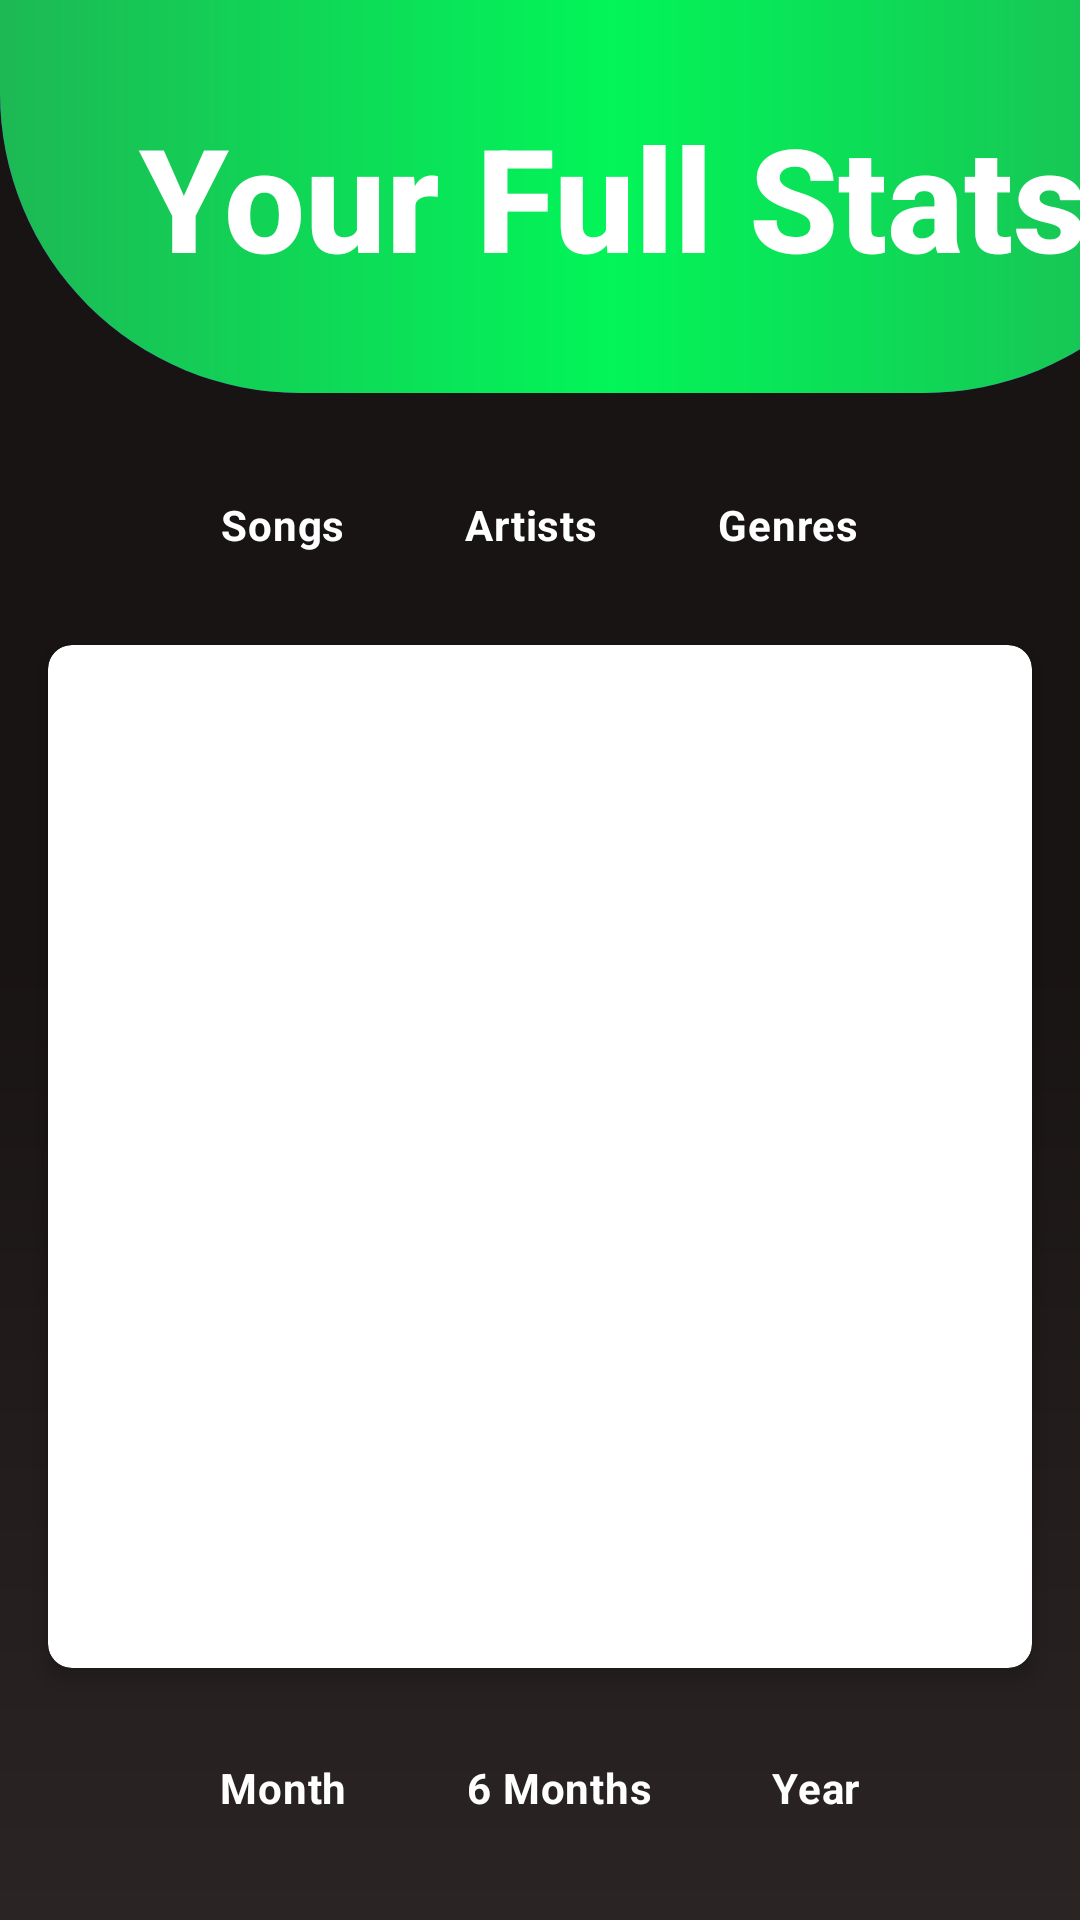

Produce the Android XML layout that renders to this screen, including the resource entries it uses.
<!-- AndroidManifest.xml: application theme Theme.Spotistats -->
<!-- res/layout/full_stats.xml -->
<?xml version="1.0" encoding="utf-8"?>
<androidx.constraintlayout.widget.ConstraintLayout xmlns:android="http://schemas.android.com/apk/res/android"
    xmlns:app="http://schemas.android.com/apk/res-auto"
    xmlns:tools="http://schemas.android.com/tools"
    android:layout_width="match_parent"
    android:layout_height="match_parent"
    android:background="@drawable/gradient">>


    <TextView
        android:id="@+id/textView"
        android:layout_width="408dp"
        android:layout_height="131dp"
        android:background="@drawable/top_stats_text_background"
        android:fontFamily="sans-serif-medium"
        android:gravity="center"
        android:text="@string/your_full_stats"
        android:textColor="@color/white"
        android:textSize="48sp"
        android:textStyle="bold"
        app:layout_constraintEnd_toEndOf="parent"
        app:layout_constraintHorizontal_bias="0.0"
        app:layout_constraintStart_toStartOf="parent"
        app:layout_constraintTop_toTopOf="parent" />

    <RadioGroup
        android:id="@+id/categoryToggleGroup"
        android:layout_width="wrap_content"
        android:layout_height="wrap_content"
        android:layout_marginTop="20dp"
        android:orientation="horizontal"
        app:layout_constraintEnd_toEndOf="parent"
        app:layout_constraintStart_toStartOf="parent"
        app:layout_constraintTop_toBottomOf="@id/textView">

        <RadioButton
            android:id="@+id/radio_songs"
            android:layout_width="wrap_content"
            android:layout_height="wrap_content"
            android:layout_marginEnd="8dp"
            android:paddingHorizontal="16dp"
            android:paddingVertical="8dp"
            android:background="@drawable/radio_button_selector"
            android:button="@null"
            android:text="Songs"
            android:textColor="@color/white"
            android:textStyle="bold" />

        <RadioButton
            android:id="@+id/radio_artists"
            android:layout_width="wrap_content"
            android:layout_height="wrap_content"
            android:layout_marginEnd="8dp"
            android:paddingHorizontal="16dp"
            android:paddingVertical="8dp"
            android:background="@drawable/radio_button_selector"
            android:button="@null"
            android:text="Artists"
            android:textColor="@color/white"
            android:textStyle="bold" />

        <RadioButton
            android:id="@+id/radio_genres"
            android:layout_width="wrap_content"
            android:layout_height="wrap_content"
            android:paddingHorizontal="16dp"
            android:paddingVertical="8dp"
            android:background="@drawable/radio_button_selector"
            android:button="@null"
            android:text="Genres"
            android:textColor="@color/white"
            android:textStyle="bold" />
    </RadioGroup>

    <FrameLayout
        android:id="@+id/loadingOverlay"
        android:layout_width="match_parent"
        android:layout_height="match_parent"
        android:visibility="gone"
        android:elevation="10dp">

        <View
            android:layout_width="match_parent"
            android:layout_height="match_parent"
            android:background="#80000000" />

        <LinearLayout
            android:layout_width="wrap_content"
            android:layout_height="wrap_content"
            android:orientation="vertical"
            android:gravity="center"
            android:layout_gravity="center">

            <ProgressBar
                android:id="@+id/loadingSpinner"
                android:layout_width="72dp"
                android:layout_height="72dp"
                android:indeterminate="true"
                android:indeterminateTint="@color/white" />

            <TextView
                android:id="@+id/loadingText"
                android:layout_width="wrap_content"
                android:layout_height="wrap_content"
                android:layout_marginTop="16dp"
                android:text="Loading..."
                android:textColor="@color/white"
                android:textSize="18sp"
                android:textStyle="bold" />
        </LinearLayout>
    </FrameLayout>

<androidx.cardview.widget.CardView
        android:id="@+id/mainContentCard"
        android:layout_width="0dp"
        android:layout_height="0dp"
        android:layout_margin="16dp"
        app:cardCornerRadius="8dp"
        app:cardElevation="4dp"
        app:layout_constraintBottom_toTopOf="@id/timeRangeGroup"
        app:layout_constraintEnd_toEndOf="parent"
        app:layout_constraintStart_toStartOf="parent"
        app:layout_constraintTop_toBottomOf="@id/categoryToggleGroup">

        <ScrollView
            android:layout_width="match_parent"
            android:layout_height="match_parent">

            <LinearLayout
                android:id="@+id/contentContainer"
                android:layout_width="match_parent"
                android:layout_height="wrap_content"
                android:background="@drawable/container_background"
                android:orientation="vertical"
                android:padding="16dp" >
            </LinearLayout>

        </ScrollView>

    </androidx.cardview.widget.CardView>


    <RadioGroup
        android:id="@+id/timeRangeGroup"
        android:layout_width="wrap_content"
        android:layout_height="wrap_content"
        android:layout_marginBottom="20dp"
        android:orientation="horizontal"
        app:layout_constraintBottom_toBottomOf="parent"
        app:layout_constraintEnd_toEndOf="parent"
        app:layout_constraintStart_toStartOf="parent">

        <RadioButton
            android:id="@+id/radio_month"
            android:layout_width="wrap_content"
            android:layout_height="wrap_content"
            android:layout_marginEnd="8dp"
            android:paddingHorizontal="16dp"
            android:paddingVertical="8dp"
            android:background="@drawable/radio_button_selector"
            android:button="@null"
            android:text="@string/month"
            android:textColor="@color/white"
            android:textStyle="bold" />

        <RadioButton
            android:id="@+id/radio_6months"
            android:layout_width="wrap_content"
            android:layout_height="wrap_content"
            android:layout_marginEnd="8dp"
            android:paddingHorizontal="16dp"
            android:paddingVertical="8dp"
            android:background="@drawable/radio_button_selector"
            android:button="@null"
            android:text="@string/six_months"
            android:textColor="@color/white"
            android:textStyle="bold" />

        <RadioButton
            android:id="@+id/radio_year"
            android:layout_width="wrap_content"
            android:layout_height="wrap_content"
            android:paddingHorizontal="16dp"
            android:paddingVertical="8dp"
            android:background="@drawable/radio_button_selector"
            android:button="@null"
            android:text="@string/year"
            android:textColor="@color/white"
            android:textStyle="bold" />
    </RadioGroup>

</androidx.constraintlayout.widget.ConstraintLayout>
<!-- resources referenced by this layout -->
<resources>
  <color name="white">#FFFFFFFF</color>
  <!-- drawable gradient (drawable) -->
  <?xml version="1.0" encoding="utf-8"?>
  <shape xmlns:android="http://schemas.android.com/apk/res/android">
      <gradient
          android:startColor="#191414"
          android:centerColor="#191414"
          android:endColor="#2b2424"
          android:angle="270">
      </gradient>
  </shape>
  <!-- drawable top_stats_text_background (drawable) -->
  <layer-list xmlns:android="http://schemas.android.com/apk/res/android">
      
      <item>
          <shape>
              <corners
                  android:bottomLeftRadius="100dp"
                  android:bottomRightRadius="100dp"
                  android:topLeftRadius="0dp"
                  android:topRightRadius="0dp" />
              <solid android:color="#FF6200EE" />
          </shape>
      </item>
  
      
      <item>
          <shape>
              <corners
                  android:bottomLeftRadius="100dp"
                  android:bottomRightRadius="100dp"
                  android:topLeftRadius="0dp"
                  android:topRightRadius="0dp" />
              <gradient
                  android:startColor="#1db954"
                  android:centerColor="#02f559"
                  android:endColor="#1db954"
                  android:angle="0" />
          </shape>
      </item>
  </layer-list>
  <string name="month">Month</string>
  <string name="six_months">6 Months</string>
  <string name="year">Year</string>
  <string name="your_full_stats"> Your Full Stats</string>
  <style name="Theme.Spotistats" parent="Base.Theme.Spotistats" />
  <style name="Base.Theme.Spotistats" parent="Theme.Material3.DayNight.NoActionBar">
          
          
      </style>
</resources>
